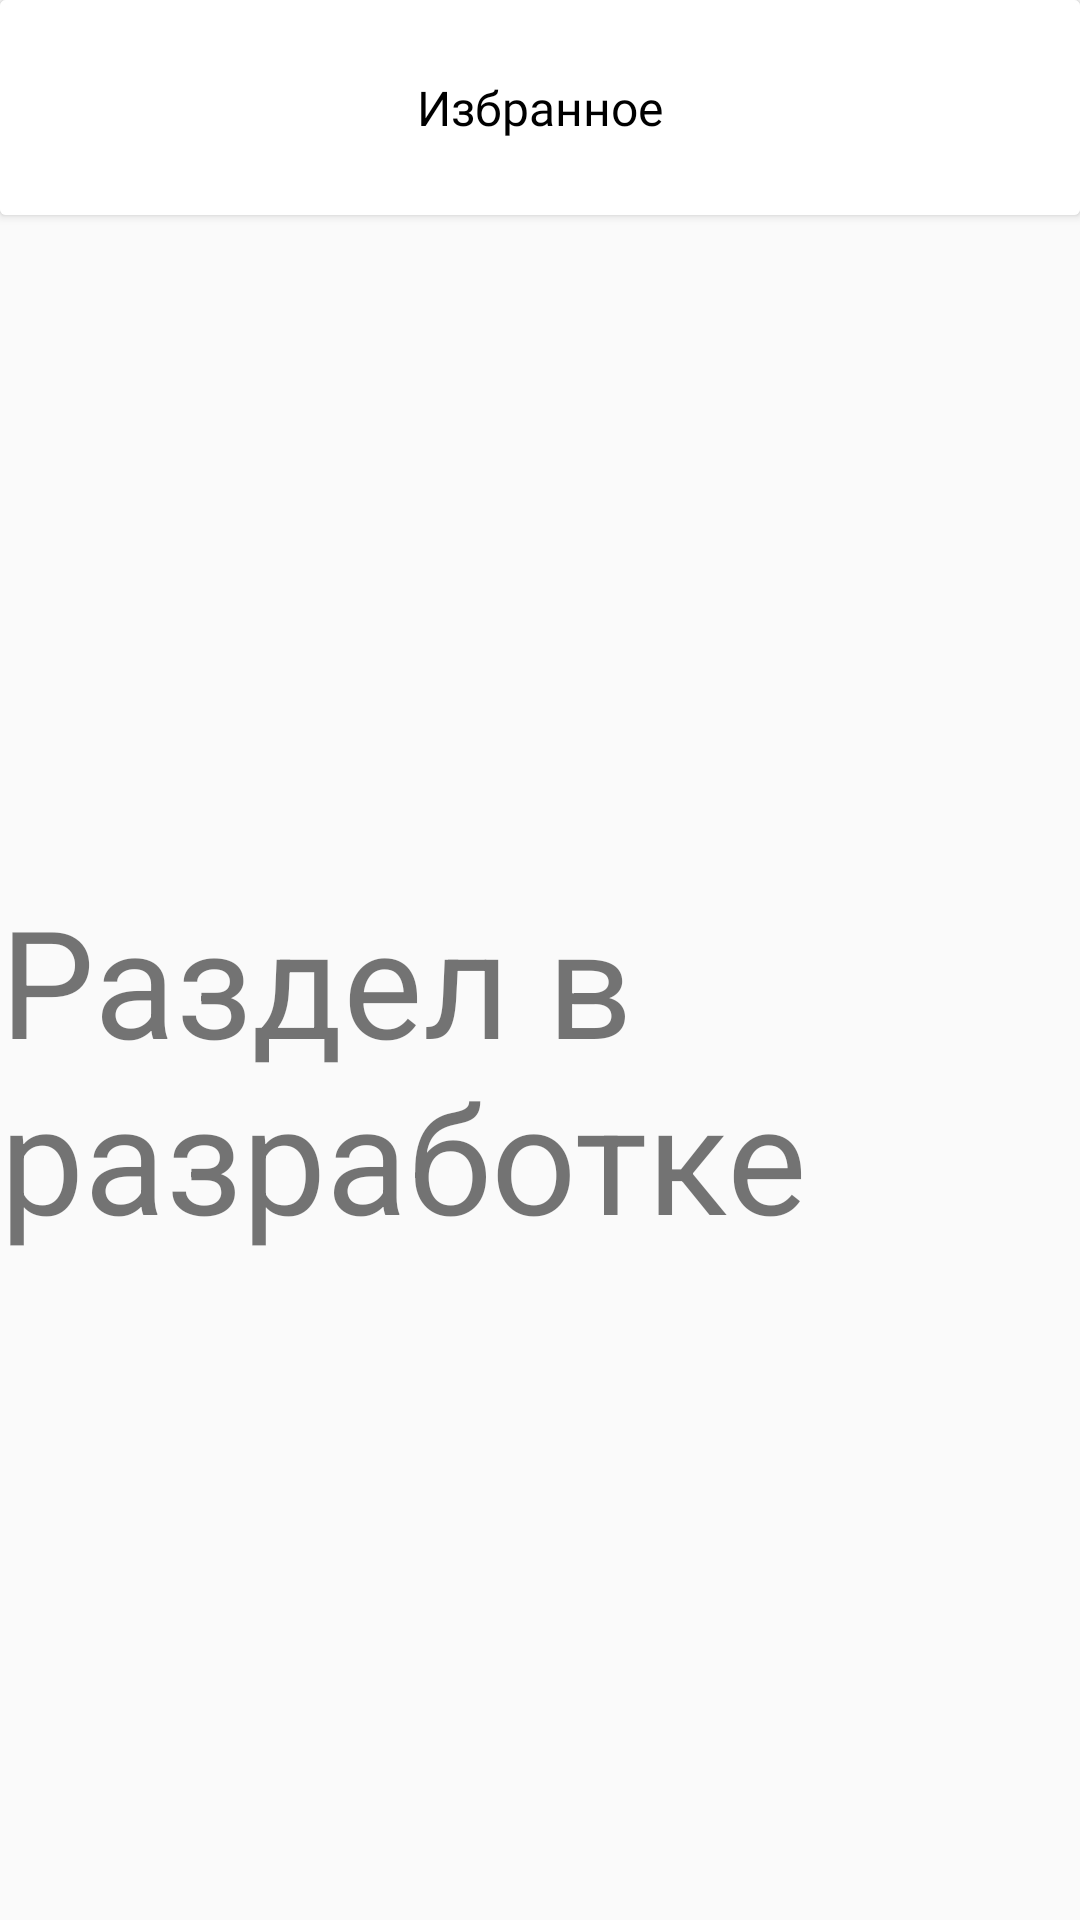

Layout XML and referenced resources for this Android screen:
<!-- AndroidManifest.xml: application theme AppTheme -->
<!-- res/layout/fragment_more.xml -->
<?xml version="1.0" encoding="utf-8"?>
<androidx.constraintlayout.widget.ConstraintLayout
    xmlns:android="http://schemas.android.com/apk/res/android"
    xmlns:app="http://schemas.android.com/apk/res-auto"
    xmlns:tools="http://schemas.android.com/tools"
    android:layout_width="match_parent"
    android:layout_height="match_parent">

    <androidx.cardview.widget.CardView
        android:id="@+id/cardView"
        style="@style/AppStyle.Header"
        android:layout_width="match_parent"
        android:layout_height="wrap_content"
        app:layout_constraintEnd_toEndOf="parent"
        app:layout_constraintStart_toStartOf="parent"
        app:layout_constraintTop_toTopOf="parent">

        <androidx.constraintlayout.widget.ConstraintLayout
            style="@style/AppStyle.Header"
            android:layout_width="match_parent"
            android:layout_height="match_parent">

            <TextView
                android:id="@+id/tv_head_title"
                style="@style/TextStyle.Title"
                android:layout_width="wrap_content"
                android:layout_height="wrap_content"
                android:layout_marginTop="25dp"
                android:layout_marginBottom="25dp"
                android:text="Избранное"
                app:layout_constraintBottom_toBottomOf="parent"
                app:layout_constraintEnd_toEndOf="parent"
                app:layout_constraintStart_toStartOf="parent"
                app:layout_constraintTop_toTopOf="parent" />

        </androidx.constraintlayout.widget.ConstraintLayout>

    </androidx.cardview.widget.CardView>

    <TextView
        android:id="@+id/textView2"
        android:layout_width="wrap_content"
        android:layout_height="wrap_content"
        android:text="Раздел в разработке"
        android:textSize="50sp"
        app:layout_constraintBottom_toBottomOf="parent"
        app:layout_constraintEnd_toEndOf="parent"
        app:layout_constraintStart_toStartOf="parent"
        app:layout_constraintTop_toBottomOf="@+id/cardView" />
</androidx.constraintlayout.widget.ConstraintLayout>
<!-- resources referenced by this layout -->
<resources>
  <style name="AppStyle.Header">
          <item name="android:background">#E6FFFFFF</item>
      </style>
  <style name="TextStyle.Title">
          <item name="android:textSize">16sp</item>
          <item name="android:layout_width">match_parent</item>
          <item name="fontFamily">@font/roboto_medium</item>
          <item name="android:textColor">@color/colorTextTitle</item>
      </style>
  <style name="AppTheme" parent="Theme.MaterialComponents.DayNight.NoActionBar.Bridge">
          
          <item name="colorPrimary">@color/headerColor</item>
          <item name="colorPrimaryDark">#2C2C2C</item>
          <item name="colorAccent">#4CAF50</item>
      </style>
  <color name="colorTextTitle">#000000</color>
  <color name="headerColor">#E6E6E6</color>
</resources>
